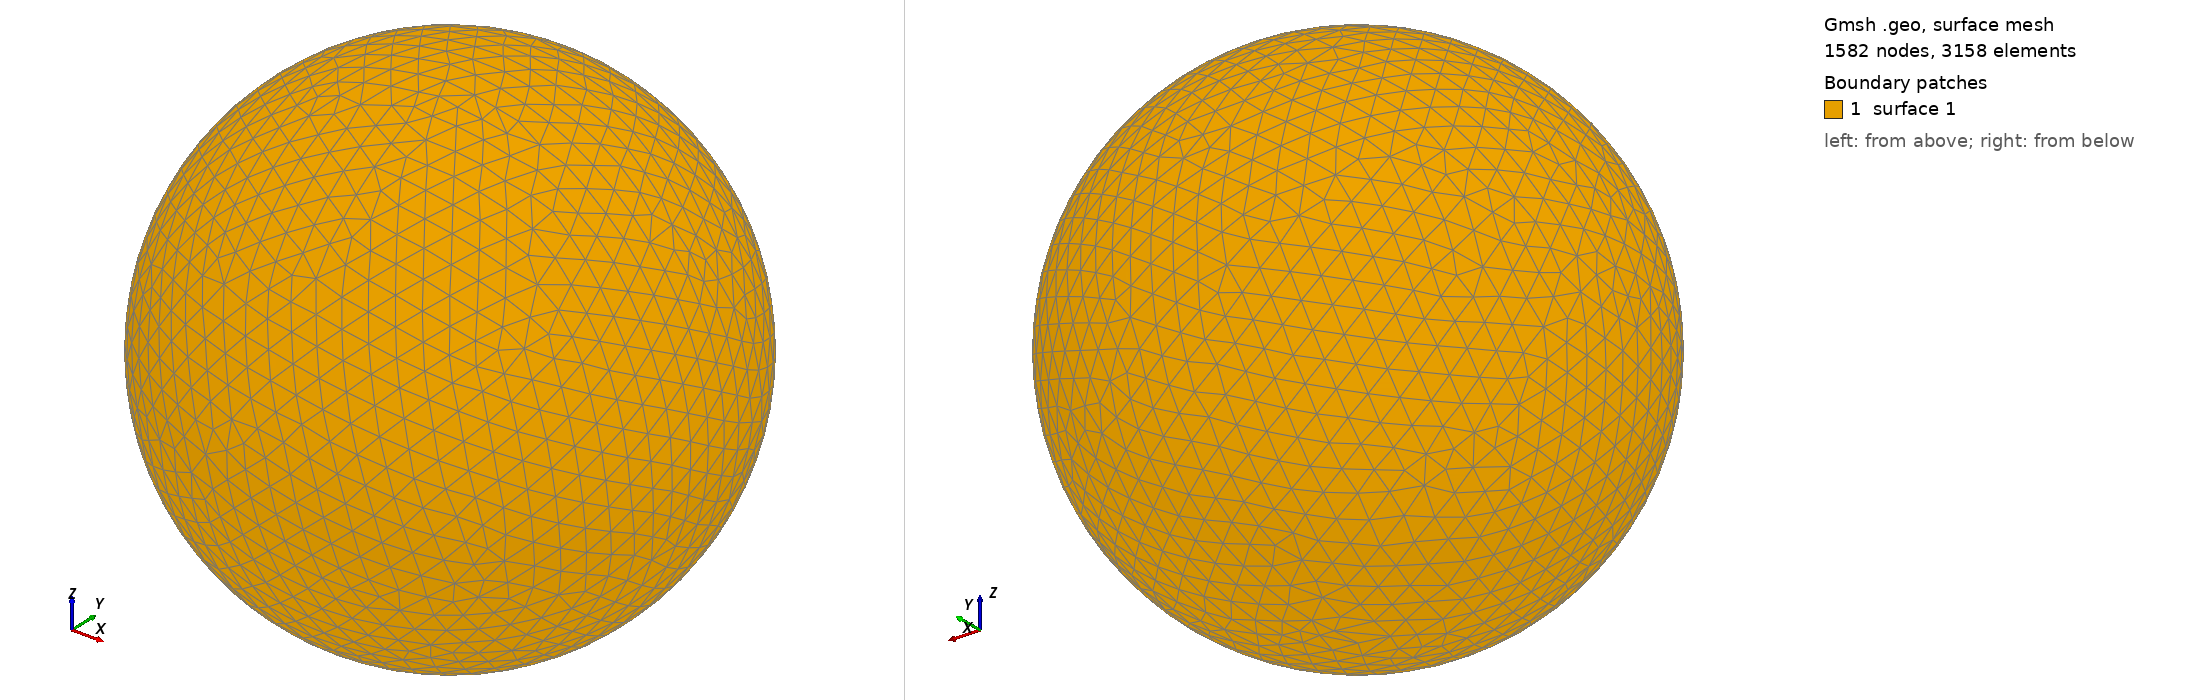

Gmsh geometry script, surface-meshed: 1582 nodes, 3158 surface elements. Boundary patches (legend numbers): 1 surface 1. Left view from above one corner, right view from below the opposite corner. The script declares no physical surfaces, so the legend lists its geometric surfaces. The drawing asked Gmsh for element sizes between 1% and 20% of the model's largest extent; the script's own settings can give other sizes.

=== shot0373.geo (drawn) ===
SetFactory("OpenCASCADE");
Point(1) = {0,0,0,0};
Sphere(1) = {0,0,0,0.00434800};
MeshSize{ PointsOf{ Surface{:}; } } = 0.000434800;
Mesh.ElementOrder=1;
Mesh.Format=39;
